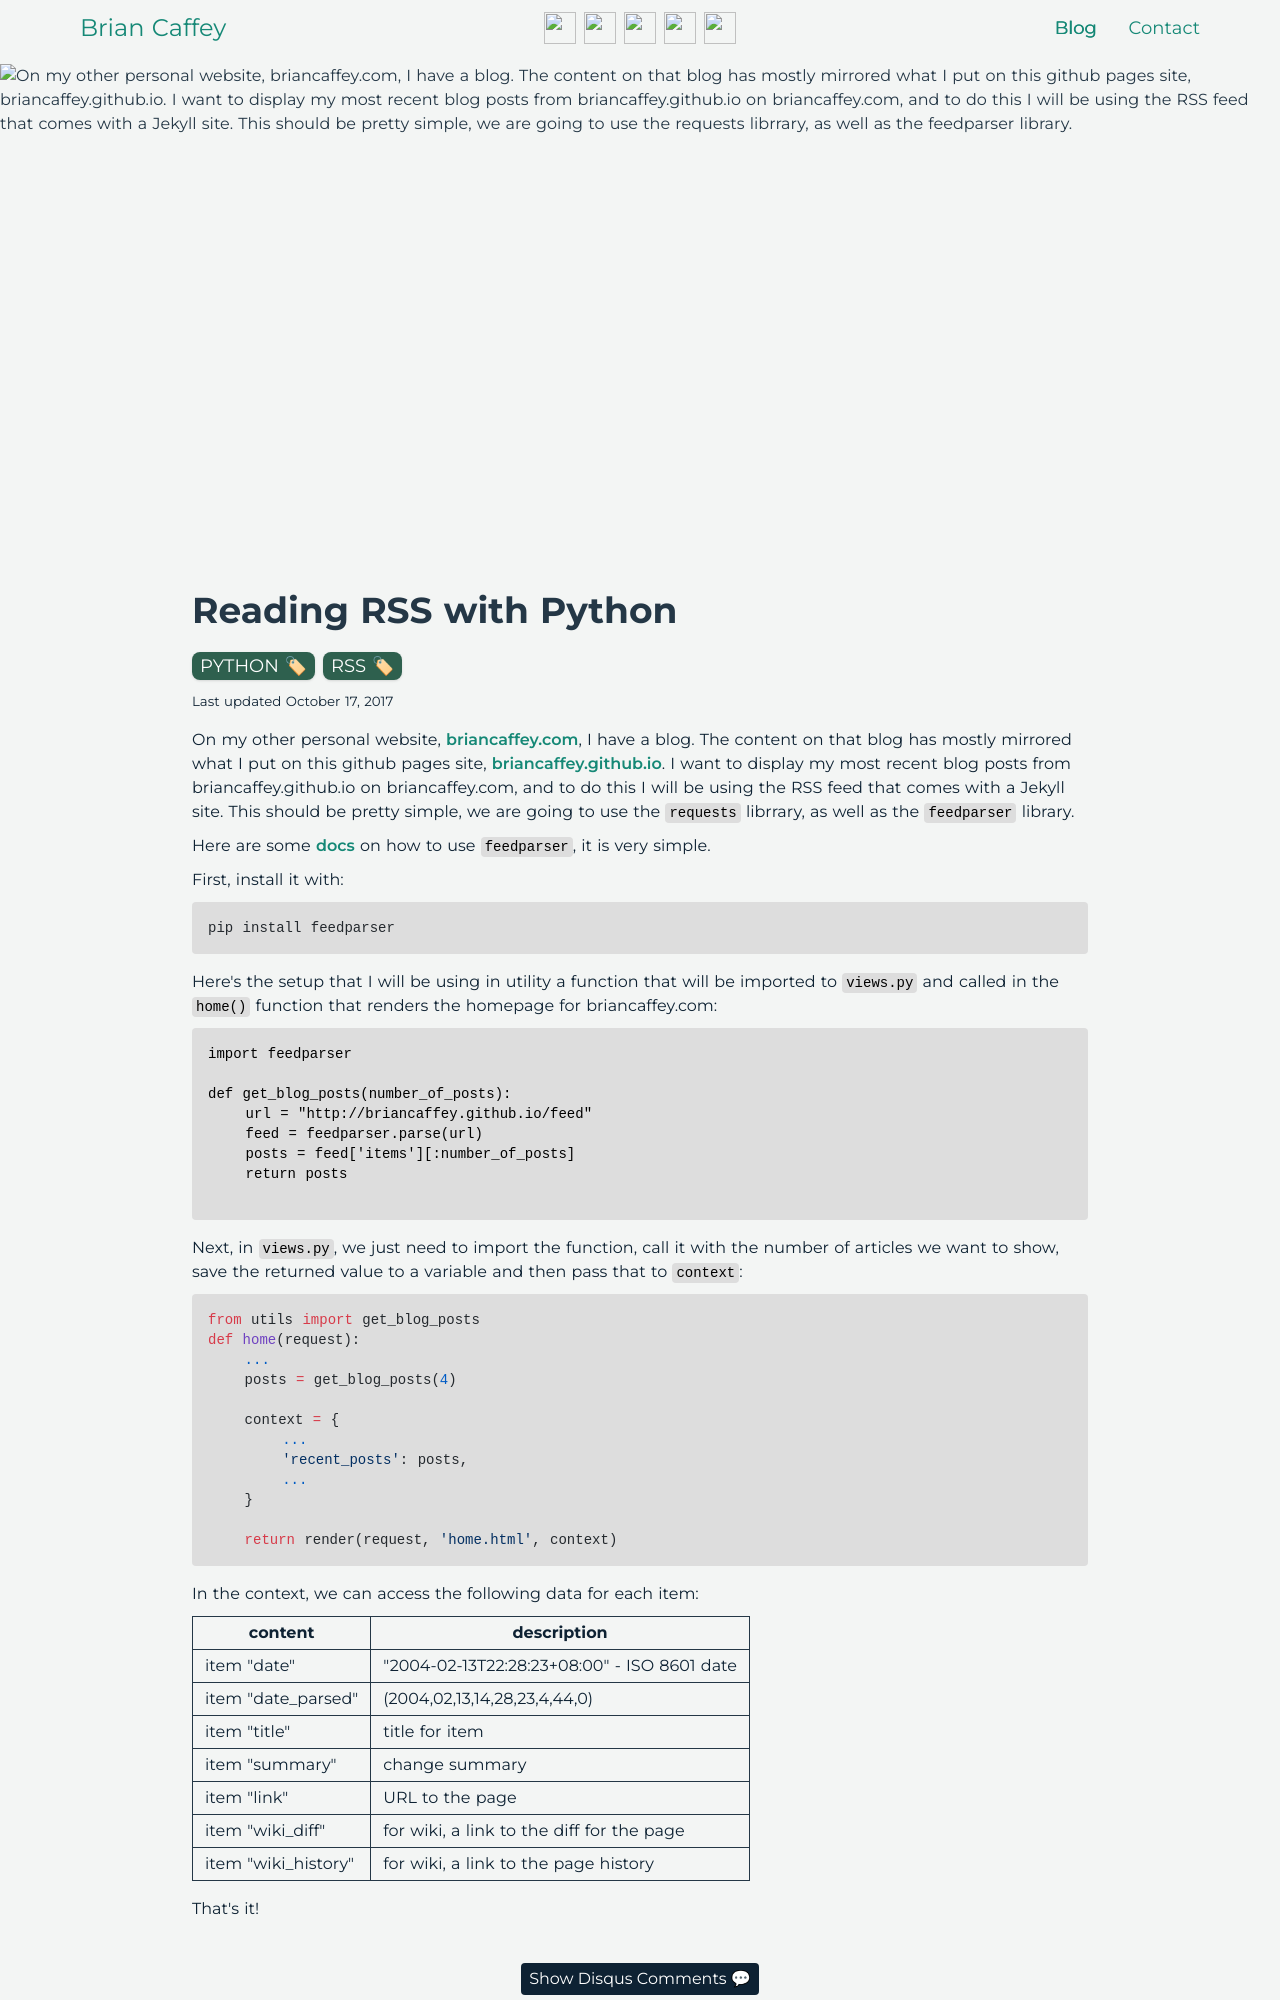

repository: briancaffey/briancaffey.github.io · page: 2017/10/17/reading-rss-with-python/index.html · generator: jekyll

---
layout: post
title: Reading RSS with Python
date: 2017-10-17
comments: true
image: /static/python_rss.png
tags:
  - python
  - rss
---

On my other personal website, [briancaffey.com](briancaffey.com), I have a blog. The content on that blog has mostly mirrored what I put on this github pages site, [briancaffey.github.io](briancaffey.github.io). I want to display my most recent blog posts from briancaffey.github.io on briancaffey.com, and to do this I will be using the RSS feed that comes with a Jekyll site. This should be pretty simple, we are going to use the `requests` librrary, as well as the `feedparser` library.

Here are some [docs](https://wiki.python.org/moin/RssLibraries) on how to use `feedparser`, it is very simple.

First, install it with:

```python
pip install feedparser
```

Here's the setup that I will be using in utility a function that will be imported to `views.py` and called in the `home()` function that renders the homepage for briancaffey.com:

```
import feedparser

def get_blog_posts(number_of_posts):
    url = "http://briancaffey.github.io/feed"
    feed = feedparser.parse(url)
    posts = feed['items'][:number_of_posts]
    return posts

```

Next, in `views.py`, we just need to import the function, call it with the number of articles we want to show, save the returned value to a variable and then pass that to `context`:

```python
from utils import get_blog_posts
def home(request):
    ...
    posts = get_blog_posts(4)

    context = {
        ...
        'recent_posts': posts,
        ...
    }

    return render(request, 'home.html', context)
```

In the context, we can access the following data for each item:
